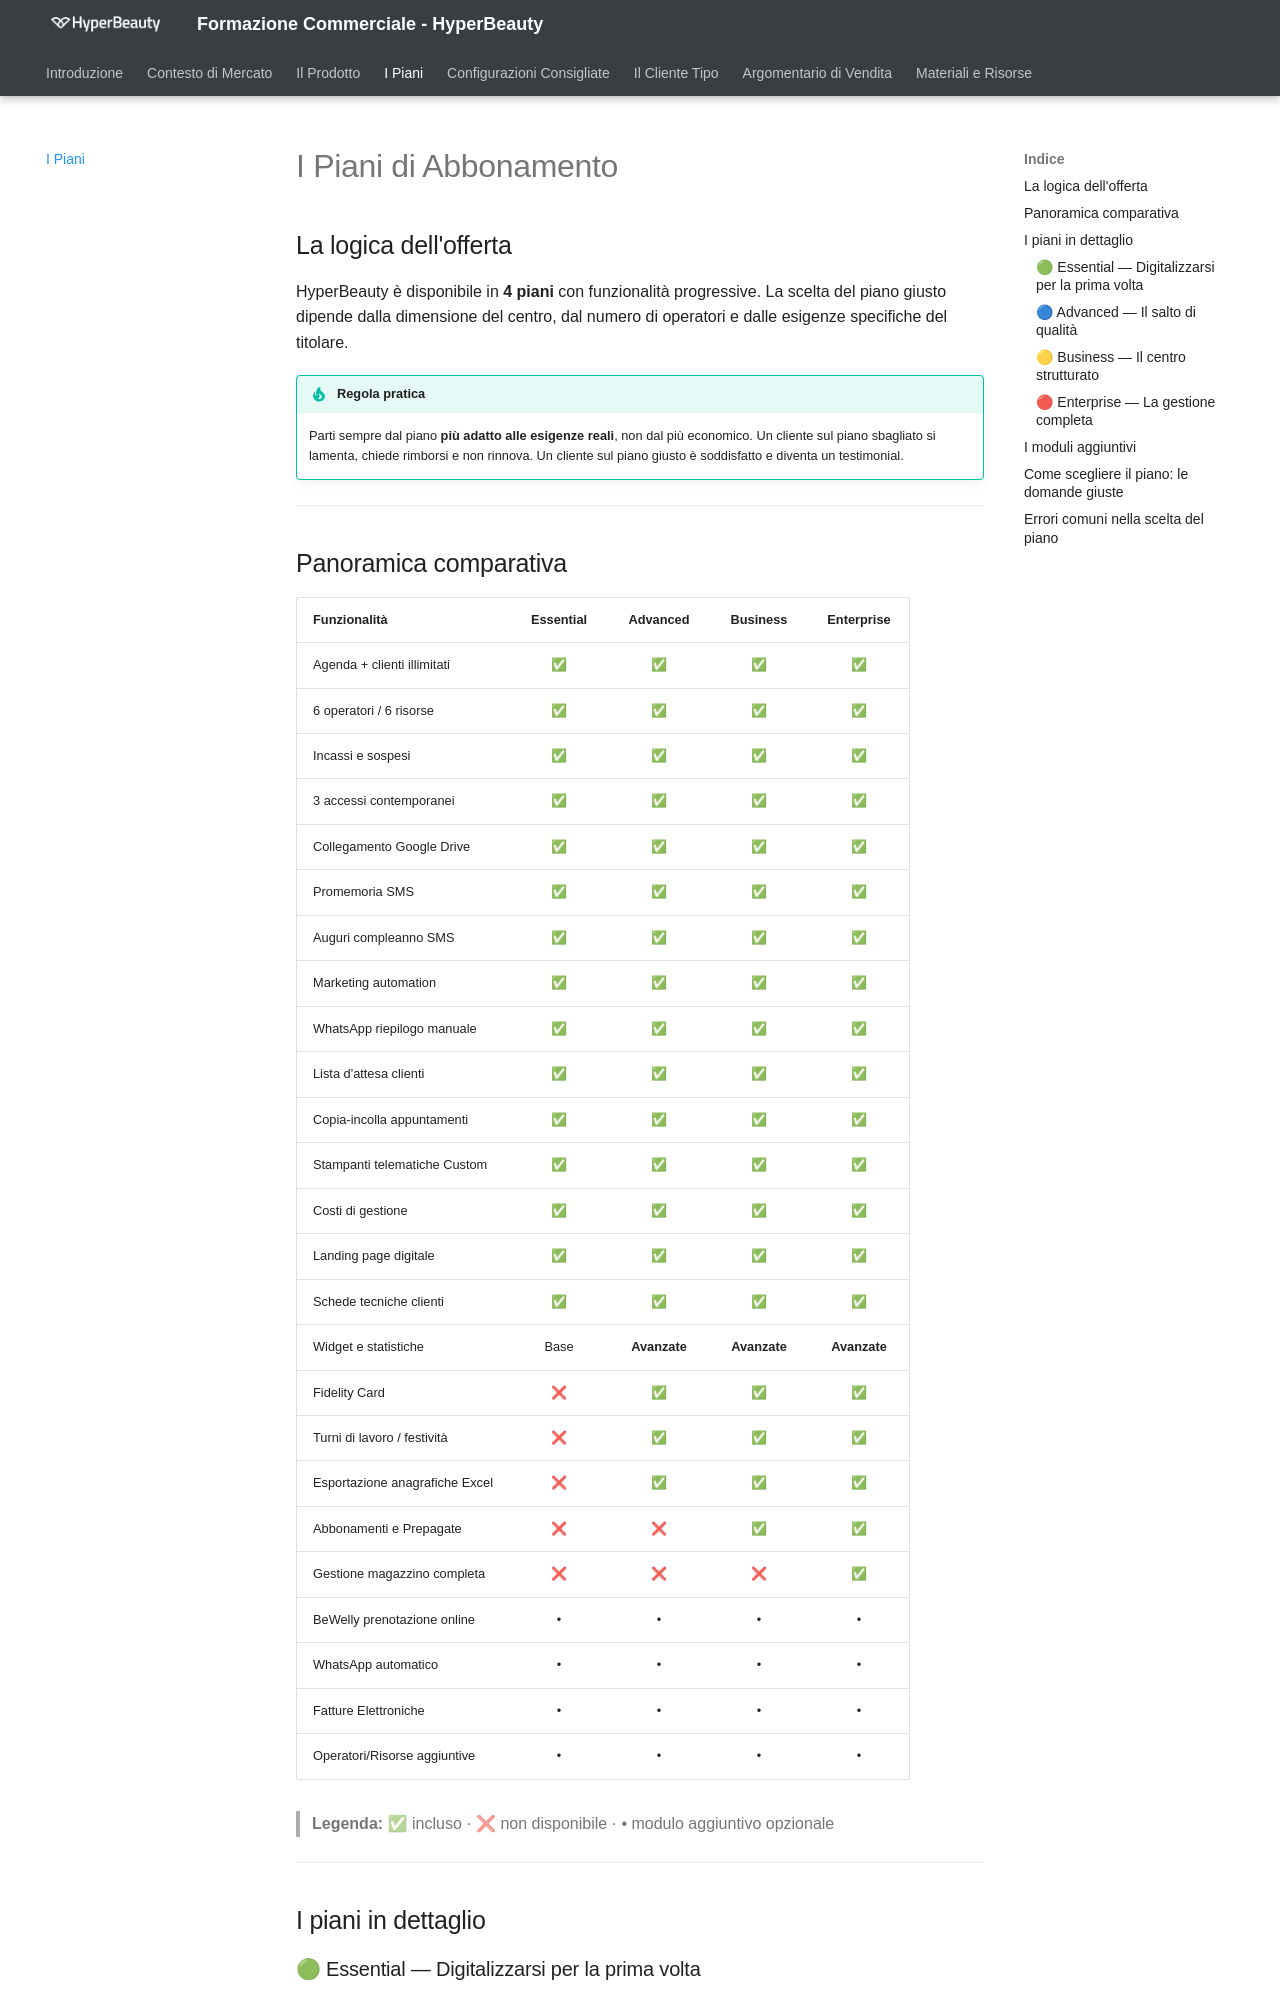

repository: ivanrobuschi-custom/hyperbeauty-corso-commerciale · page: piani/index.html · generator: mkdocs

# I Piani di Abbonamento

## La logica dell'offerta

HyperBeauty è disponibile in **4 piani** con funzionalità progressive. La scelta del piano giusto dipende dalla dimensione del centro, dal numero di operatori e dalle esigenze specifiche del titolare.

!!! tip "Regola pratica"
    Parti sempre dal piano **più adatto alle esigenze reali**, non dal più economico. Un cliente sul piano sbagliato si lamenta, chiede rimborsi e non rinnova. Un cliente sul piano giusto è soddisfatto e diventa un testimonial.

---

## Panoramica comparativa

| Funzionalità | Essential | Advanced | Business | Enterprise |
|---|:---:|:---:|:---:|:---:|
| Agenda + clienti illimitati | ✅ | ✅ | ✅ | ✅ |
| 6 operatori / 6 risorse | ✅ | ✅ | ✅ | ✅ |
| Incassi e sospesi | ✅ | ✅ | ✅ | ✅ |
| 3 accessi contemporanei | ✅ | ✅ | ✅ | ✅ |
| Collegamento Google Drive | ✅ | ✅ | ✅ | ✅ |
| Promemoria SMS | ✅ | ✅ | ✅ | ✅ |
| Auguri compleanno SMS | ✅ | ✅ | ✅ | ✅ |
| Marketing automation | ✅ | ✅ | ✅ | ✅ |
| WhatsApp riepilogo manuale | ✅ | ✅ | ✅ | ✅ |
| Lista d'attesa clienti | ✅ | ✅ | ✅ | ✅ |
| Copia-incolla appuntamenti | ✅ | ✅ | ✅ | ✅ |
| Stampanti telematiche Custom | ✅ | ✅ | ✅ | ✅ |
| Costi di gestione | ✅ | ✅ | ✅ | ✅ |
| Landing page digitale | ✅ | ✅ | ✅ | ✅ |
| Schede tecniche clienti | ✅ | ✅ | ✅ | ✅ |
| Widget e statistiche | Base | **Avanzate** | **Avanzate** | **Avanzate** |
| Fidelity Card | ❌ | ✅ | ✅ | ✅ |
| Turni di lavoro / festività | ❌ | ✅ | ✅ | ✅ |
| Esportazione anagrafiche Excel | ❌ | ✅ | ✅ | ✅ |
| Abbonamenti e Prepagate | ❌ | ❌ | ✅ | ✅ |
| Gestione magazzino completa | ❌ | ❌ | ❌ | ✅ |
| BeWelly prenotazione online | • | • | • | • |
| WhatsApp automatico | • | • | • | • |
| Fatture Elettroniche | • | • | • | • |
| Operatori/Risorse aggiuntive | • | • | • | • |

> **Legenda:** ✅ incluso · ❌ non disponibile · • modulo aggiuntivo opzionale

---

## I piani in dettaglio
